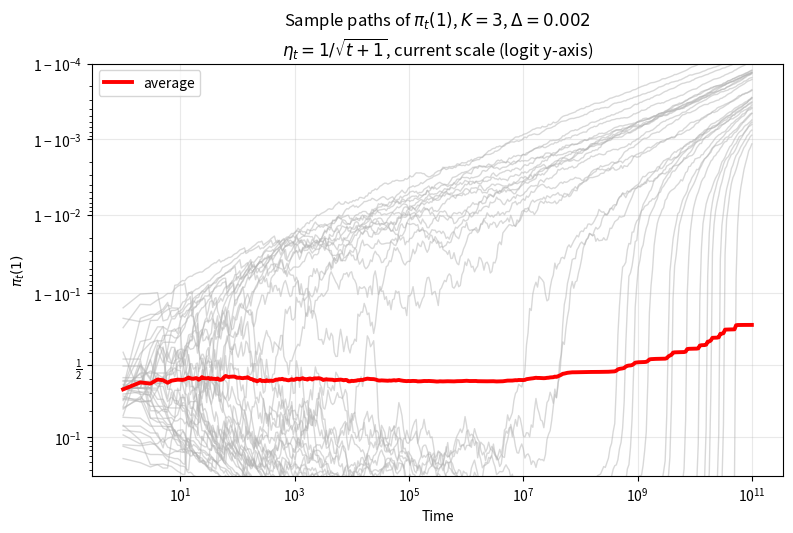
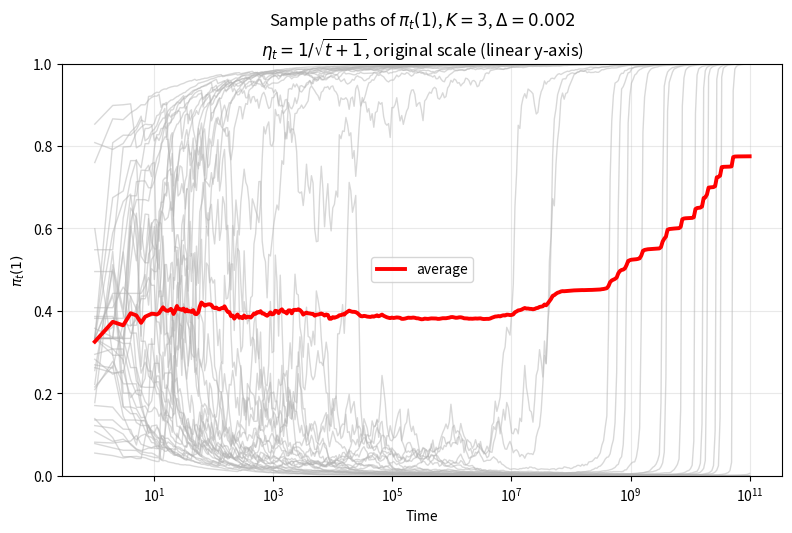
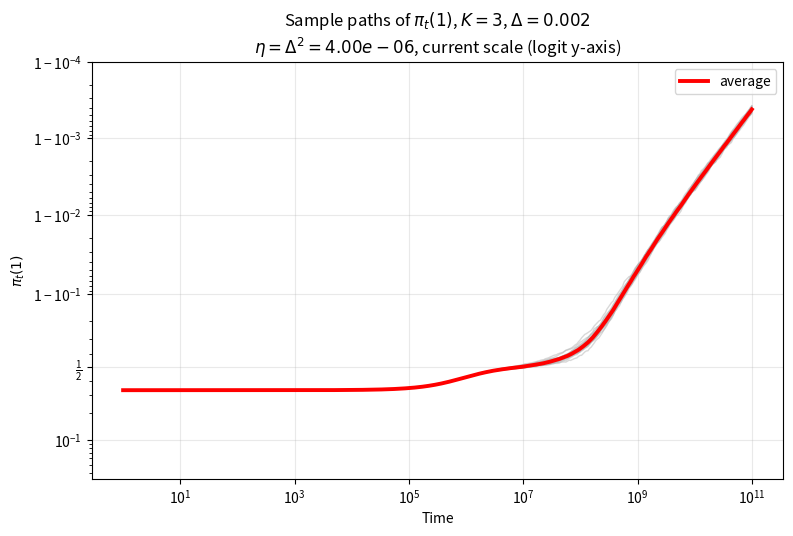
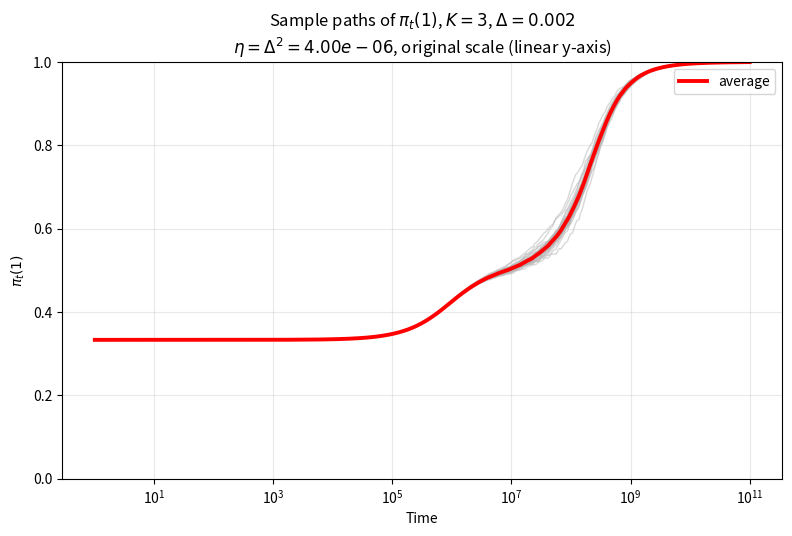
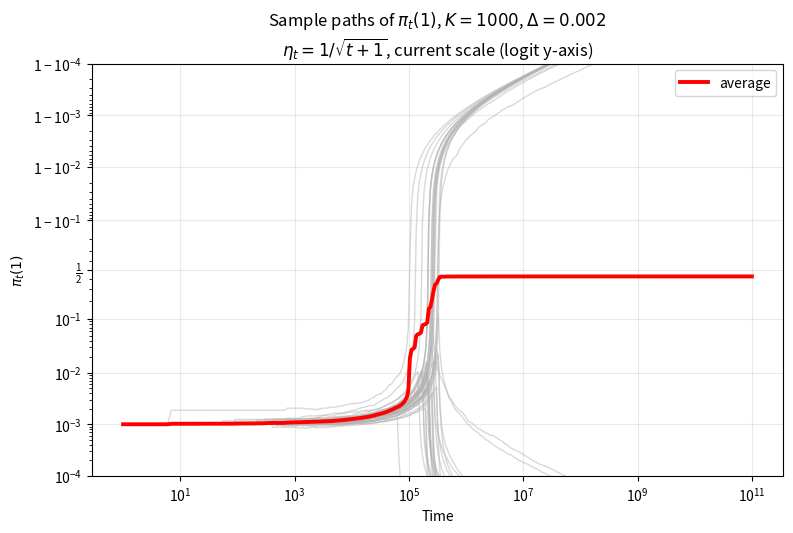
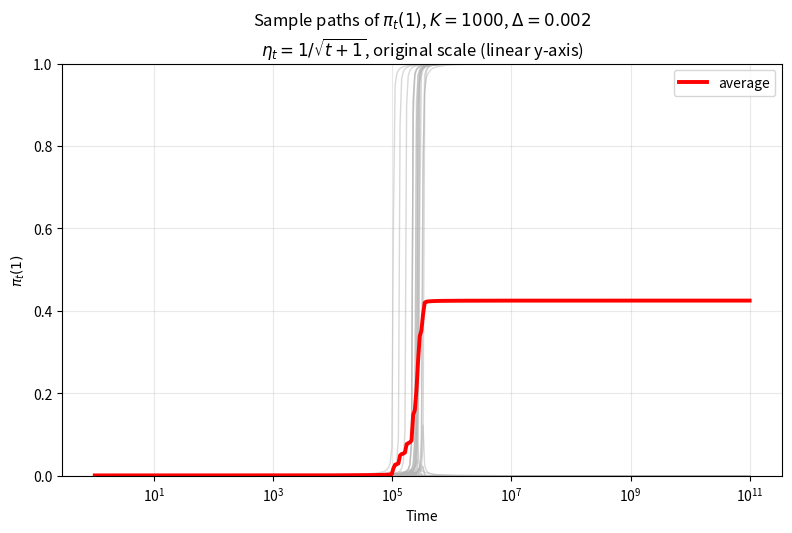
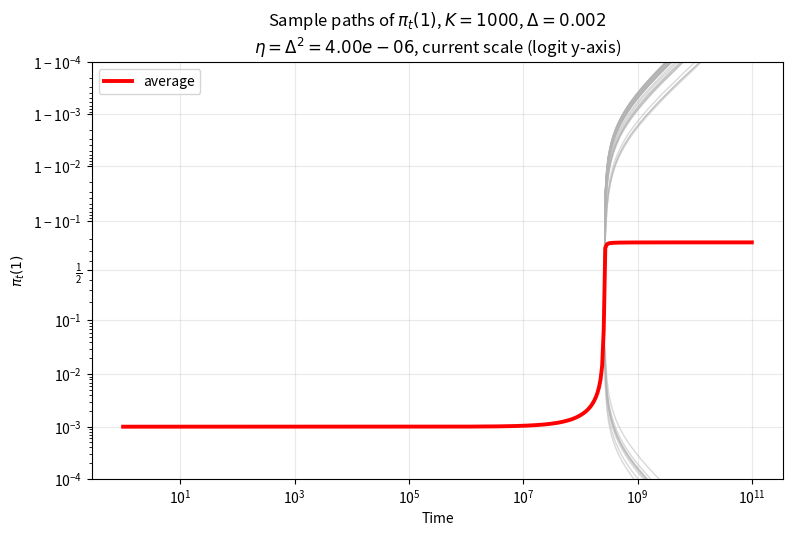
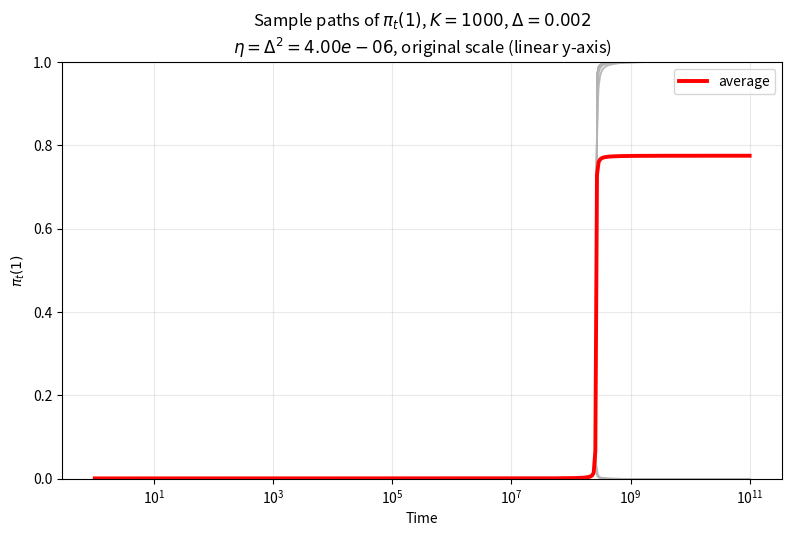

The script that saved these images, in order:
#!/usr/bin/env python3
"""
Fixed-gap pi_1 sample-path experiment.

Setting:
    Delta = 0.002
    number of trajectories = 40
    horizon = 1e11

Arm means:
    mu = (1, 1-Delta, 0, ..., 0)

Stepsizes:
    1) eta_t = 1/sqrt(t+1)
    2) eta   = Delta^2

Arm counts:
    K = 3
    K = 1000

Outputs:
    For each (K, schedule), create:
        - logit-scale sample-path plot
        - linear-scale sample-path plot
"""

from __future__ import annotations

import argparse
import math
from pathlib import Path
from typing import Sequence, Tuple

import numpy as np

import matplotlib
matplotlib.use("Agg")
import matplotlib.pyplot as plt


# -----------------------------------------------------------------------------
# Helpers
# -----------------------------------------------------------------------------

def ensure_dir(path: Path) -> None:
    path.mkdir(parents=True, exist_ok=True)


def make_log_checkpoints(horizon: int, num_checkpoints: int) -> np.ndarray:
    if horizon < 1:
        raise ValueError("horizon must be >= 1")
    if num_checkpoints <= 1:
        return np.array([horizon], dtype=np.int64)

    pts = np.unique(
        np.round(np.logspace(0, math.log10(horizon), int(num_checkpoints))).astype(np.int64)
    )
    pts = pts[(pts >= 1) & (pts <= horizon)]
    if pts.size == 0 or pts[-1] != horizon:
        pts = np.unique(np.concatenate([pts, np.array([horizon], dtype=np.int64)]))
    return pts


def style_axis(ax, *, log_grid: bool = False) -> None:
    # Less dense grid: major only
    if log_grid:
        ax.grid(True, which="major", alpha=0.28, linewidth=0.8)
        ax.grid(False, which="minor")
    else:
        ax.grid(True, which="major", alpha=0.28, linewidth=0.8)


def stable_policy_probabilities(
    theta1: np.ndarray,
    theta2: np.ndarray,
    theta_other: np.ndarray,
    num_other_arms: int,
) -> Tuple[np.ndarray, np.ndarray, np.ndarray]:
    max_score = np.maximum(np.maximum(theta1, theta2), theta_other)

    w1 = np.exp(theta1 - max_score)
    w2 = np.exp(theta2 - max_score)
    wo = np.exp(theta_other - max_score)

    denom = w1 + w2 + num_other_arms * wo

    p1 = w1 / denom
    p2 = w2 / denom
    po = wo / denom
    return p1, p2, po


def eta_value(schedule: str, step_index_zero_based, delta: float) -> np.ndarray:
    t = np.asarray(step_index_zero_based, dtype=np.float64)

    if schedule == "inv_sqrt_tplus1":
        return 1.0 / np.sqrt(t + 1.0)

    if schedule == "constant_delta_squared":
        return np.full_like(t, float(delta) ** 2, dtype=np.float64)

    raise ValueError(f"Unknown schedule: {schedule}")


def harmonic_number(n: int) -> float:
    n = int(n)
    if n <= 0:
        return 0.0

    if n < 200_000:
        return float(np.sum(1.0 / np.arange(1, n + 1, dtype=np.float64)))

    gamma = 0.5772156649015328606
    x = float(n)
    return math.log(x) + gamma + 1.0 / (2.0 * x) - 1.0 / (12.0 * x * x)


def eta_sums_for_block(
    schedule: str,
    start_step: int,
    block_size: int,
    delta: float,
) -> Tuple[float, float]:
    if block_size <= 0:
        return 0.0, 0.0

    if schedule == "constant_delta_squared":
        eta = float(delta) ** 2
        return block_size * eta, block_size * eta * eta

    if schedule != "inv_sqrt_tplus1":
        raise ValueError(f"Unknown schedule: {schedule}")

    if block_size <= 200_000:
        t = np.arange(start_step, start_step + block_size, dtype=np.float64)
        eta = 1.0 / np.sqrt(t + 1.0)
        return float(np.sum(eta)), float(np.sum(eta * eta))

    sum_eta = 2.0 * (
        math.sqrt(start_step + block_size + 1.0) - math.sqrt(start_step + 1.0)
    )
    sum_eta_sq = harmonic_number(start_step + block_size) - harmonic_number(start_step)
    return float(sum_eta), float(sum_eta_sq)


def choose_block_size(
    *,
    schedule: str,
    current_step: int,
    remaining_steps: int,
    delta: float,
    p1: np.ndarray,
    p2: np.ndarray,
    po: np.ndarray,
    num_other_arms: int,
    max_mean_change: float,
    max_noise_change: float,
    max_block_size: int,
    block_quantile: float,
) -> int:
    eta_now = float(eta_value(schedule, current_step, delta))
    if eta_now <= 0.0:
        return int(min(remaining_steps, max_block_size))

    inst_regret = num_other_arms * po + float(delta) * p2

    grad1 = p1 * inst_regret
    grad2 = p2 * (inst_regret - float(delta))
    grad_other = -(grad1 + grad2) / float(num_other_arms)

    grad_abs = np.maximum.reduce([np.abs(grad1), np.abs(grad2), np.abs(grad_other)])
    mean_grad_scale = float(np.quantile(grad_abs, float(block_quantile)))

    mu2 = 1.0 - float(delta)
    ey1_sq = 2.0
    ey2_sq = mu2 * mu2 + 1.0

    var1 = p1 * (1.0 - p1) ** 2 * ey1_sq + p2 * p1 ** 2 * ey2_sq
    var2 = p1 * p2 ** 2 * ey1_sq + p2 * (1.0 - p2) ** 2 * ey2_sq
    varo = p1 * po ** 2 * ey1_sq + p2 * po ** 2 * ey2_sq

    variance_scale = float(np.quantile(np.maximum.reduce([var1, var2, varo]), float(block_quantile)))

    limit_by_mean = math.inf
    if mean_grad_scale > 1e-300:
        limit_by_mean = float(max_mean_change) / (eta_now * mean_grad_scale)

    limit_by_noise = math.inf
    if variance_scale > 1e-300:
        limit_by_noise = (float(max_noise_change) / (eta_now * math.sqrt(variance_scale))) ** 2

    block_size = int(
        max(
            1,
            math.floor(
                min(
                    int(remaining_steps),
                    int(max_block_size),
                    limit_by_mean,
                    limit_by_noise,
                )
            ),
        )
    )
    return block_size


def run_exact_steps(
    *,
    schedule: str,
    num_steps: int,
    current_step: int,
    rng: np.random.Generator,
    delta: float,
    num_other_arms: int,
    theta1: np.ndarray,
    theta2: np.ndarray,
    theta_other: np.ndarray,
) -> None:
    n = theta1.size
    mu2 = 1.0 - float(delta)

    for local_step in range(int(num_steps)):
        t = current_step + local_step
        eta = float(eta_value(schedule, t, delta))

        p1, p2, po = stable_policy_probabilities(theta1, theta2, theta_other, num_other_arms)

        if eta <= 0.0:
            continue

        u = rng.random(n)
        choose1 = u < p1
        choose2 = (u >= p1) & (u < p1 + p2)

        reward = np.zeros(n, dtype=np.float64)

        c1 = int(np.sum(choose1))
        c2 = int(np.sum(choose2))

        if c1 > 0:
            reward[choose1] = 1.0 + rng.normal(size=c1)

        if c2 > 0:
            reward[choose2] = mu2 + rng.normal(size=c2)

        theta1 += eta * reward * (choose1.astype(np.float64) - p1)
        theta2 += eta * reward * (choose2.astype(np.float64) - p2)
        theta_other += eta * reward * (-po)


def run_gaussian_approx_block(
    *,
    schedule: str,
    block_size: int,
    current_step: int,
    rng: np.random.Generator,
    delta: float,
    num_other_arms: int,
    theta1: np.ndarray,
    theta2: np.ndarray,
    theta_other: np.ndarray,
) -> None:
    p1, p2, po = stable_policy_probabilities(theta1, theta2, theta_other, num_other_arms)

    sum_eta, sum_eta_sq = eta_sums_for_block(schedule, current_step, block_size, delta)
    if sum_eta == 0.0 and sum_eta_sq == 0.0:
        return

    mu1 = 1.0
    mu2 = 1.0 - float(delta)

    ey1_sq = 2.0
    ey2_sq = mu2 * mu2 + 1.0

    mean_s1 = p1 * mu1 * sum_eta
    mean_s2 = p2 * mu2 * sum_eta

    var_s1 = (p1 * ey1_sq - (p1 * mu1) ** 2) * sum_eta_sq
    var_s2 = (p2 * ey2_sq - (p2 * mu2) ** 2) * sum_eta_sq
    cov_s1_s2 = -(p1 * mu1) * (p2 * mu2) * sum_eta_sq

    var_s1 = np.maximum(var_s1, 0.0)
    var_s2 = np.maximum(var_s2, 0.0)

    z1 = rng.normal(size=p1.size)
    z2 = rng.normal(size=p1.size)

    sqrt_var_s1 = np.sqrt(var_s1)
    wr1 = mean_s1 + sqrt_var_s1 * z1

    coeff = np.zeros_like(var_s1)
    safe = var_s1 > 1e-300
    coeff[safe] = cov_s1_s2[safe] / sqrt_var_s1[safe]

    cond_var_s2 = np.maximum(var_s2 - coeff ** 2, 0.0)
    wr2 = mean_s2 + coeff * z1 + np.sqrt(cond_var_s2) * z2

    theta1 += (1.0 - p1) * wr1 - p1 * wr2
    theta2 += -p2 * wr1 + (1.0 - p2) * wr2
    theta_other += -po * (wr1 + wr2)


def simulate_pi1_paths(
    *,
    num_arms: int,
    delta: float,
    horizon: int,
    checkpoints: Sequence[int],
    num_paths: int,
    seed: int,
    schedule: str,
    max_mean_change: float,
    max_noise_change: float,
    max_block_size: int,
    block_quantile: float,
    exact_small_block_threshold: int,
) -> np.ndarray:
    num_other_arms = int(num_arms) - 2
    if num_other_arms < 1:
        raise ValueError("num_arms must be at least 3")

    checkpoints = np.array(sorted(set(int(x) for x in checkpoints)), dtype=np.int64)
    if checkpoints[-1] != int(horizon):
        checkpoints = np.unique(np.concatenate([checkpoints, np.array([int(horizon)], dtype=np.int64)]))

    rng = np.random.default_rng(int(seed))
    n = int(num_paths)

    theta1 = np.zeros(n, dtype=np.float64)
    theta2 = np.zeros(n, dtype=np.float64)
    theta_other = np.zeros(n, dtype=np.float64)

    pi1_paths = np.zeros((len(checkpoints), n), dtype=np.float64)

    current_step = 0
    record_index = 0
    horizon = int(horizon)

    while current_step < horizon:
        next_checkpoint = int(checkpoints[record_index])
        remaining_to_horizon = horizon - current_step
        remaining_to_checkpoint = next_checkpoint - current_step

        if remaining_to_checkpoint <= 0:
            p1, _, _ = stable_policy_probabilities(theta1, theta2, theta_other, num_other_arms)
            pi1_paths[record_index, :] = p1
            record_index += 1
            if record_index >= len(checkpoints):
                break
            continue

        p1, p2, po = stable_policy_probabilities(theta1, theta2, theta_other, num_other_arms)

        block_size = choose_block_size(
            schedule=schedule,
            current_step=current_step,
            remaining_steps=remaining_to_horizon,
            delta=delta,
            p1=p1,
            p2=p2,
            po=po,
            num_other_arms=num_other_arms,
            max_mean_change=max_mean_change,
            max_noise_change=max_noise_change,
            max_block_size=max_block_size,
            block_quantile=block_quantile,
        )
        block_size = min(block_size, remaining_to_checkpoint)

        if block_size <= int(exact_small_block_threshold):
            run_exact_steps(
                schedule=schedule,
                num_steps=block_size,
                current_step=current_step,
                rng=rng,
                delta=delta,
                num_other_arms=num_other_arms,
                theta1=theta1,
                theta2=theta2,
                theta_other=theta_other,
            )
        else:
            run_gaussian_approx_block(
                schedule=schedule,
                block_size=block_size,
                current_step=current_step,
                rng=rng,
                delta=delta,
                num_other_arms=num_other_arms,
                theta1=theta1,
                theta2=theta2,
                theta_other=theta_other,
            )

        current_step += int(block_size)

        while record_index < len(checkpoints) and current_step >= int(checkpoints[record_index]):
            p1, _, _ = stable_policy_probabilities(theta1, theta2, theta_other, num_other_arms)
            pi1_paths[record_index, :] = p1
            record_index += 1
            if record_index >= len(checkpoints):
                break

    return pi1_paths


def schedule_label(schedule: str, delta: float) -> str:
    if schedule == "inv_sqrt_tplus1":
        return r"$\eta_t = 1/\sqrt{t+1}$"
    if schedule == "constant_delta_squared":
        return rf"$\eta = \Delta^2 = {delta**2:.2e}$"
    return schedule


def plot_pi1_paths(
    *,
    checkpoints: np.ndarray,
    pi1_paths: np.ndarray,
    num_arms: int,
    delta: float,
    schedule: str,
    outdir: Path,
    y_mode: str,
) -> Path:
    t = checkpoints.astype(np.float64)
    paths = np.clip(pi1_paths, 1e-12, 1.0 - 1e-12)
    avg = np.mean(paths, axis=1)

    fig, ax = plt.subplots(figsize=(8.0, 5.4), dpi=180)

    for j in range(paths.shape[1]):
        ax.plot(t, paths[:, j], color="0.7", alpha=0.5, linewidth=1.0)

    ax.plot(t, avg, color="red", linewidth=2.8, label="average")

    ax.set_xscale("log")
    ax.set_xlabel("Time")
    ax.set_ylabel(r"$\pi_t(1)$")

    if y_mode == "logit":
        ax.set_yscale("logit")
        ax.set_ylim(1.0 / (10.0 * num_arms), 1.0 - 1e-4)
        title_suffix = "current scale (logit y-axis)"
        style_axis(ax, log_grid=True)
        file_suffix = "logit"
    elif y_mode == "linear":
        ax.set_ylim(0.0, 1.0)
        title_suffix = "original scale (linear y-axis)"
        style_axis(ax, log_grid=True)
        file_suffix = "linear"
    else:
        raise ValueError("y_mode must be 'logit' or 'linear'")

    ax.set_title(
        rf"Sample paths of $\pi_t(1)$, $K={num_arms}$, $\Delta={delta}$" "\n"
        rf"{schedule_label(schedule, delta)}, {title_suffix}"
    )
    ax.legend()
    fig.tight_layout()

    path = outdir / f"sample_path_pi1_{file_suffix}_K{num_arms}_{schedule}.png"
    fig.savefig(path)
    plt.close(fig)
    return path


def main() -> None:
    parser = argparse.ArgumentParser()
    parser.add_argument("--outdir", default="pi1_fixed_gap_long_horizon_results")
    parser.add_argument("--horizon", type=int, default=100_000_000_000)   # 1e11
    parser.add_argument("--delta", type=float, default=0.002)
    parser.add_argument("--num-paths", type=int, default=40)
    parser.add_argument("--num-checkpoints", type=int, default=400)
    parser.add_argument("--seed", type=int, default=20260310)
    parser.add_argument("--arms-list", default="3,1000")
    parser.add_argument("--max-mean-change", type=float, default=0.08)
    parser.add_argument("--max-noise-change", type=float, default=0.35)
    parser.add_argument("--max-block-size", type=int, default=1_000_000_000)
    parser.add_argument("--block-quantile", type=float, default=0.995)
    parser.add_argument("--exact-small-block-threshold", type=int, default=64)
    args = parser.parse_args()

    outdir = Path(args.outdir)
    ensure_dir(outdir)

    arms_list = [int(x.strip()) for x in args.arms_list.split(",") if x.strip()]
    schedules = ["inv_sqrt_tplus1", "constant_delta_squared"]
    checkpoints = make_log_checkpoints(int(args.horizon), int(args.num_checkpoints))

    generated = []

    for num_arms in arms_list:
        for schedule in schedules:
            print(f"Running K={num_arms}, schedule={schedule}, Delta={args.delta}, T={args.horizon}")

            pi1_paths = simulate_pi1_paths(
                num_arms=int(num_arms),
                delta=float(args.delta),
                horizon=int(args.horizon),
                checkpoints=checkpoints,
                num_paths=int(args.num_paths),
                seed=int(args.seed) + 1009 * int(num_arms) + (0 if schedule == "inv_sqrt_tplus1" else 10_000_019),
                schedule=schedule,
                max_mean_change=float(args.max_mean_change),
                max_noise_change=float(args.max_noise_change),
                max_block_size=int(args.max_block_size),
                block_quantile=float(args.block_quantile),
                exact_small_block_threshold=int(args.exact_small_block_threshold),
            )

            generated.append(
                plot_pi1_paths(
                    checkpoints=checkpoints,
                    pi1_paths=pi1_paths,
                    num_arms=int(num_arms),
                    delta=float(args.delta),
                    schedule=schedule,
                    outdir=outdir,
                    y_mode="logit",
                )
            )

            generated.append(
                plot_pi1_paths(
                    checkpoints=checkpoints,
                    pi1_paths=pi1_paths,
                    num_arms=int(num_arms),
                    delta=float(args.delta),
                    schedule=schedule,
                    outdir=outdir,
                    y_mode="linear",
                )
            )

    print("\nGenerated files:")
    for path in generated:
        print(path)


if __name__ == "__main__":
    main()
